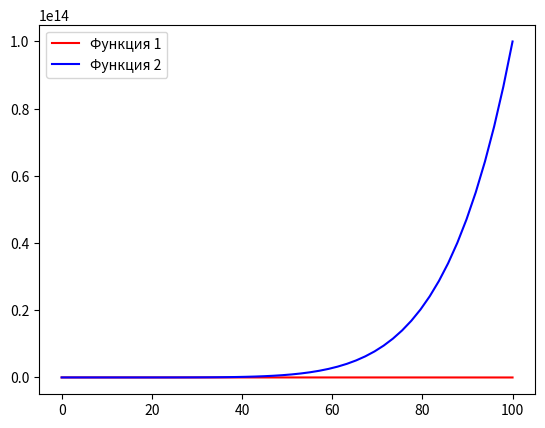

Here is the Python script that generated this plot:
import numpy as np
import matplotlib.pyplot as plt

x = np.linspace(0, 100)
y = x**2 - x**5 + 1
plt.plot(x, y, 'r-', label='Функция 1')
y1 = x**3 + x**7
plt.plot(x, y1, 'b-', label='Функция 2')

plt.legend()
plt.show()